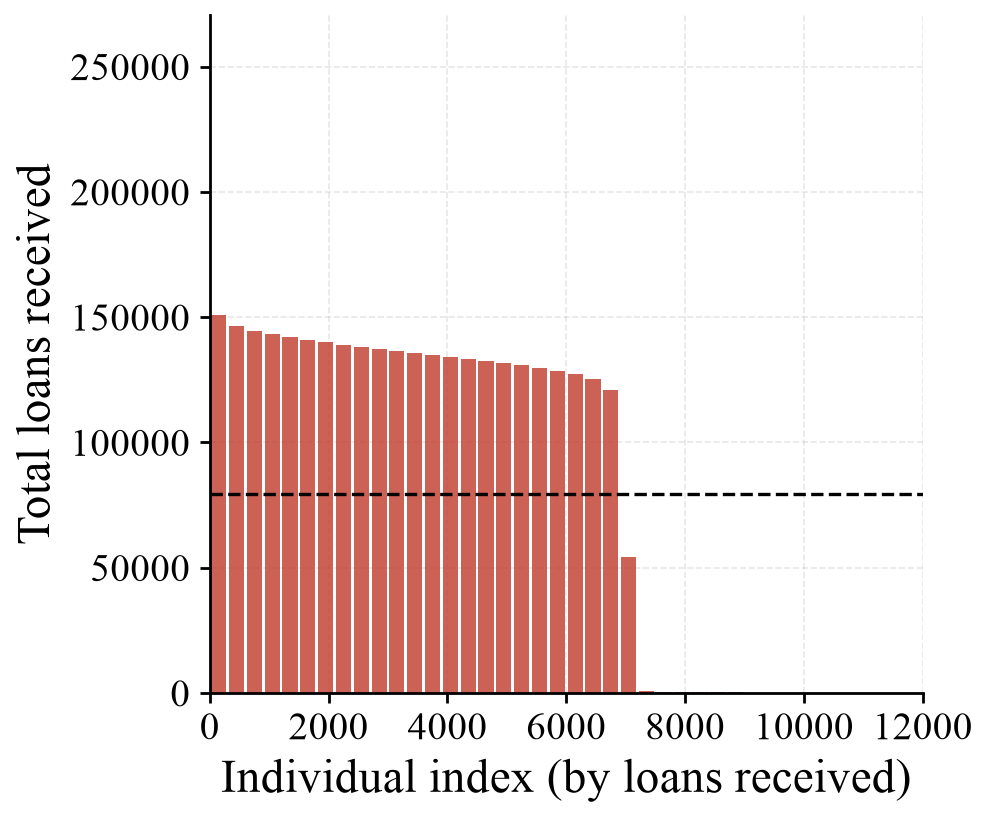

The data file committed next to this chart (first rows):
bin_left, bin_right, loans_mean, loans_std
0, 300, 150770, 42613
300, 600, 146591, 41931
600, 900, 144605, 41617
900, 1200, 143143, 41373
1200, 1500, 141907, 41154
1500, 1800, 140828, 40968
1800, 2100, 139882, 40782
2100, 2400, 139004, 40657
2400, 2700, 138173, 40522
2700, 3000, 137376, 40384
3000, 3300, 136583, 40265
3300, 3600, 135787, 40124
3600, 3900, 135010, 40013
3900, 4200, 134254, 39907
4200, 4500, 133471, 39793
4500, 4800, 132644, 39675
4800, 5100, 131775, 39561
5100, 5400, 130829, 39432
5400, 5700, 129797, 39303
5700, 6000, 128633, 39184
6000, 6300, 127211, 39044
6300, 6600, 125288, 38980
6600, 6900, 121071, 41195
6900, 7200, 54082, 34826
7200, 7500, 597.2, 60.28
7500, 7800, 368.3, 95.56
7800, 8100, 300.0, 0.0
8100, 8400, 300.0, 0.0
8400, 8700, 300.0, 0.0
8700, 9000, 245.9, 69.94
9000, 9300, 71.8, 102.7
9300, 9600, 3.2, 9.6
9600, 9900, 0.0, 0.0
9900, 10200, 0.0, 0.0
10200, 10500, 0.0, 0.0
10500, 10800, 0.0, 0.0
10800, 11100, 0.0, 0.0
11100, 11400, 0.0, 0.0
11400, 11700, 0.0, 0.0
11700, 12000, 0.0, 0.0
